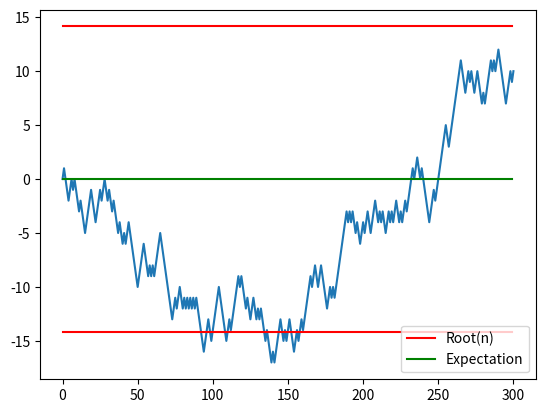

Source code (Python):
import random
import matplotlib.pyplot as plt


class RandomWalk:
    """A position evolving step-by-step randomly.

    Public Attributes:
        - position: The net change of all steps from origin 0.0
        - theta: The probability of stepping up
        - step_up: How much to increment up by when stepping up
        - step_down: How much to increment down by when stepping down
        - path: A history of all positions, right-most being current position
    """

    position: tuple[float, float]
    theta: float
    step_up: float
    step_down: float
    path: list[tuple[float, float]]

    def __init__(self, theta: float, step_up: float, step_down: float) -> None:
        """Create a new random walk."""
        self.position = 0.0, 0.0
        self.theta = theta
        self.step_up = step_up
        self.step_down = step_down
        self.path = [(0, 0)]

    def step(self) -> None:
        """Move *one* step forward"""
        if random.random() < self.theta:
            step = self.step_up
        else:
            step = self.step_down

        new_pos = self.position[0] + 1.0, self.position[1] + step
        self.position = new_pos
        self.path.append(new_pos)

    def run(self, n: int) -> None:
        """Move <n> consecutive steps forward"""
        for i in range(n):
            self.step()

    def expectation(self) -> float:
        """Return the expected final height given
        len(self.steps) steps were taken."""
        expt = self.theta * self.step_up + (1 - self.theta) * self.step_down
        return len(self.path) * expt

    def var(self) -> float:
        """Return the variance of this random walk"""
        c1 = self.theta * (self.step_up**2) + (1 - self.theta) * (self.step_down**2)
        c2 = (self.theta * self.step_up + (1 - self.theta) * self.step_down) ** 2
        return len(self.path) * (c1 - c2)

    def std(self) -> float:
        """Return the standard deviation of this random walk"""
        return self.var() ** (1 / 2)


def corr(w1: RandomWalk, w2: RandomWalk) -> float:
    """Return the correlation between <w1> and <w2>."""

def corr(w1: RandomWalk, w2: RandomWalk) -> float:
    """Return the covariance between <w1> and <w2>."""


if __name__ == "__main__":
    rw1 = RandomWalk(1 / 2, 1.0, -1.0)  # theta, step_up, step_down
    rw2 = RandomWalk(1 / 4, 0.5, -0.5)
    n = 300  # Number of steps

    rw1.run(n)
    x, y = [item[0] for item in rw1.path], [item[1] for item in rw1.path]
    plt.plot(x, y)

    x2 = [i for i in range(n)]
    y2 = [200 ** (1 / 2) for i in range(n)]
    y3 = [-(200 ** (1 / 2)) for i in range(n)]
    plt.plot(x2, y2, c="#FF0000", label="Root(n)")
    plt.plot(x2, y3, c="#FF0000")

    exptX1 = rw1.expectation()
    y4 = [exptX1 for i in range(n)]
    plt.plot(x2, y4, c="#008000", label="Expectation")

    plt.legend()
    plt.show()
